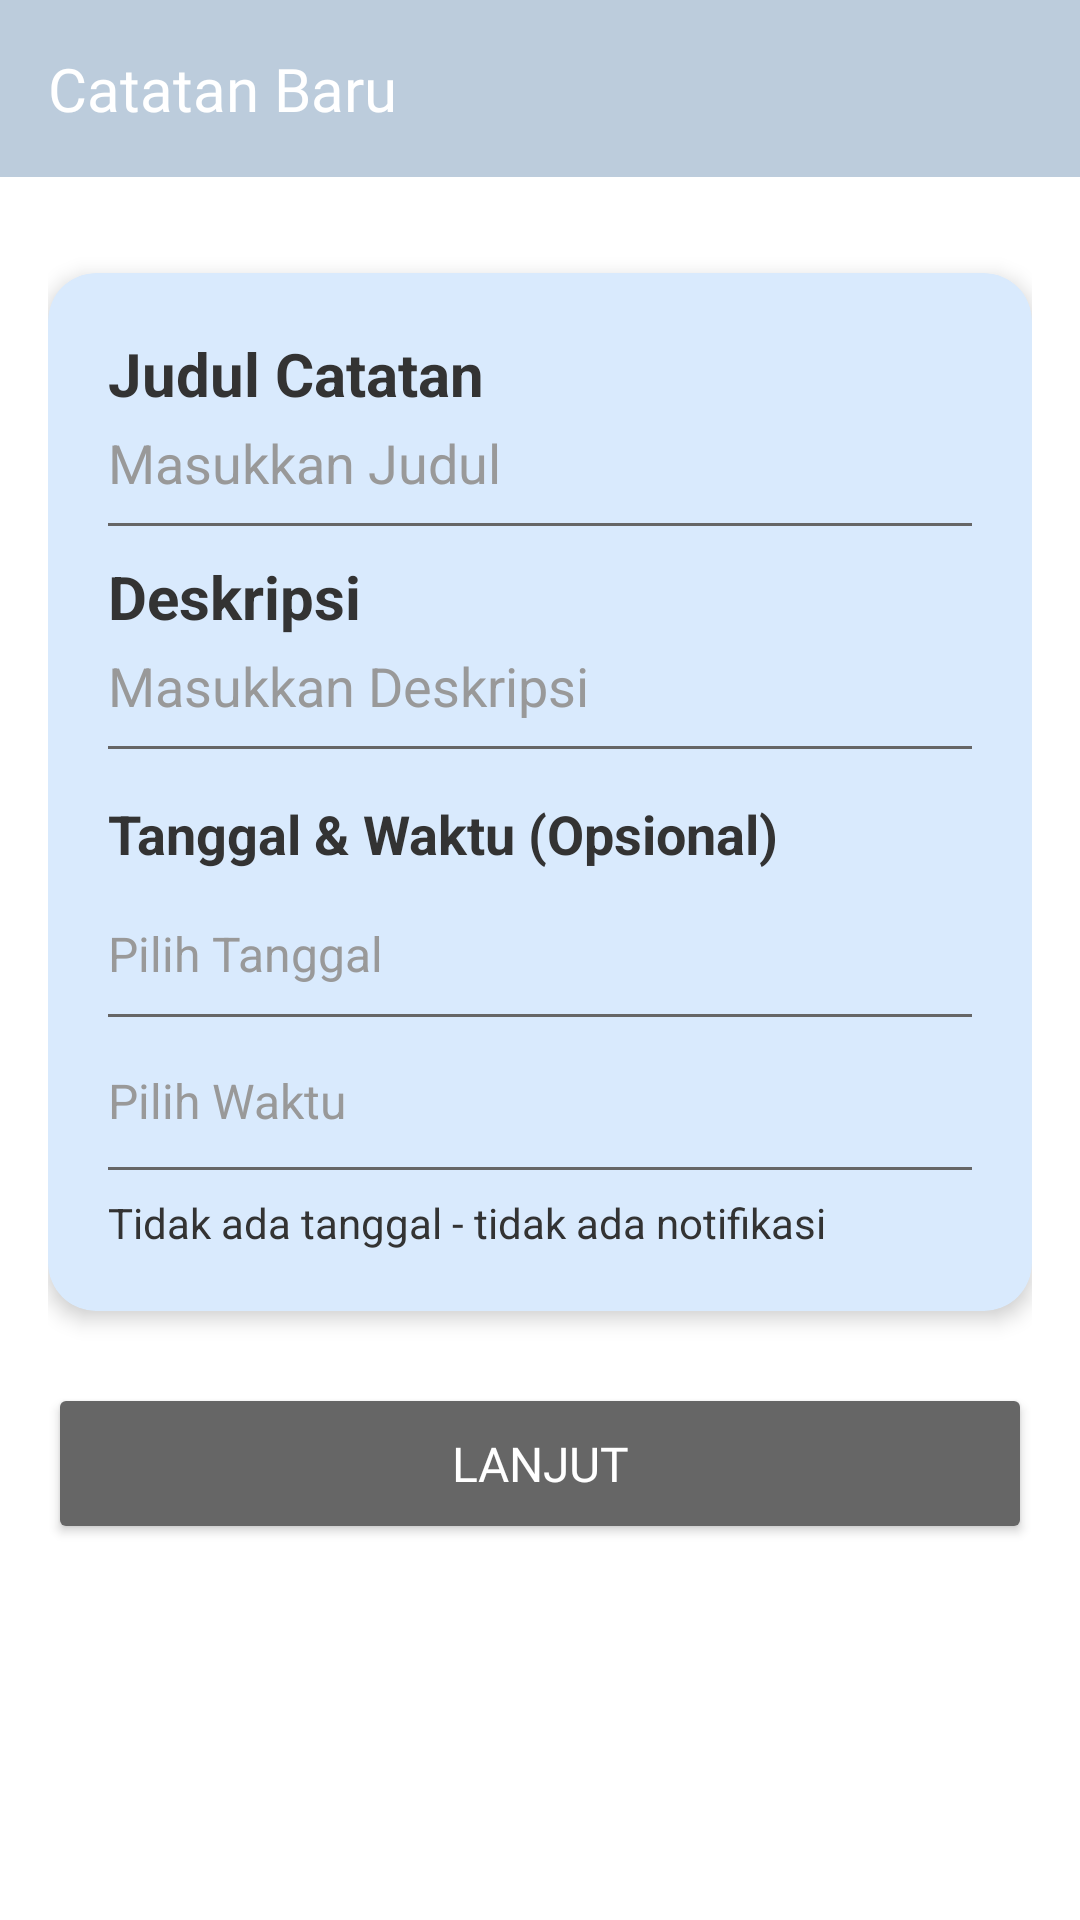

The Android layout XML behind this screen, and the referenced resources:
<!-- AndroidManifest.xml: activity theme Theme.AppCompat.Light.NoActionBar -->
<!-- res/layout/activity_tambah_catatan.xml -->
<?xml version="1.0" encoding="utf-8"?>
<androidx.constraintlayout.widget.ConstraintLayout xmlns:android="http://schemas.android.com/apk/res/android"
    xmlns:app="http://schemas.android.com/apk/res-auto"
    android:layout_width="match_parent"
    android:layout_height="match_parent"
    android:background="@color/background_primary">

    <TextView
        android:id="@+id/tv_header"
        android:layout_width="0dp"
        android:layout_height="wrap_content"
        android:background="@color/header_color"
        android:padding="16dp"
        android:text="@string/catatan_baru"
        android:textColor="@color/text_on_header"
        android:textSize="20sp"
        android:fontFamily="@font/interbold"
        app:layout_constraintEnd_toEndOf="parent"
        app:layout_constraintStart_toStartOf="parent"
        app:layout_constraintTop_toTopOf="parent" />

    <ScrollView
        android:layout_width="0dp"
        android:layout_height="0dp"
        android:fillViewport="true"
        app:layout_constraintBottom_toBottomOf="parent"
        app:layout_constraintEnd_toEndOf="parent"
        app:layout_constraintStart_toStartOf="parent"
        app:layout_constraintTop_toBottomOf="@id/tv_header">

        <androidx.constraintlayout.widget.ConstraintLayout
            android:layout_width="match_parent"
            android:layout_height="wrap_content"
            android:padding="16dp">

            <androidx.cardview.widget.CardView
                android:id="@+id/card_form"
                android:layout_width="0dp"
                android:layout_height="wrap_content"
                android:layout_marginTop="16dp"
                app:cardBackgroundColor="@color/card_color"
                app:cardCornerRadius="16dp"
                app:cardElevation="4dp"
                app:layout_constraintEnd_toEndOf="parent"
                app:layout_constraintStart_toStartOf="parent"
                app:layout_constraintTop_toTopOf="parent">

                <LinearLayout
                    android:layout_width="match_parent"
                    android:layout_height="wrap_content"
                    android:orientation="vertical"
                    android:padding="20dp">

                    <TextView
                        android:layout_width="wrap_content"
                        android:layout_height="wrap_content"
                        android:text="@string/judul_catatan"
                        android:textColor="@color/text_primary"
                        android:textSize="20sp"
                        android:textStyle="bold" />

                    <EditText
                        android:id="@+id/et_judul_catatan"
                        android:layout_width="match_parent"
                        android:layout_height="wrap_content"
                        android:layout_marginTop="4dp"
                        android:background="@android:color/transparent"
                        android:hint="@string/masukkan_judul"
                        android:inputType="text"
                        android:textColor="@color/text_primary"
                        android:textColorHint="@color/text_hint"
                        android:textSize="18sp" />

                    <View
                        android:layout_width="match_parent"
                        android:layout_height="1dp"
                        android:layout_marginTop="8dp"
                        android:background="@color/text_secondary"
                        android:layout_marginBottom="10dp" />

                    <TextView
                        android:layout_width="wrap_content"
                        android:layout_height="wrap_content"
                        android:text="@string/deskripsi"
                        android:textColor="@color/text_primary"
                        android:textSize="20sp"
                        android:textStyle="bold" />

                    <EditText
                        android:id="@+id/et_Deskripsi"
                        android:layout_width="match_parent"
                        android:layout_height="wrap_content"
                        android:layout_marginTop="4dp"
                        android:background="@android:color/transparent"
                        android:hint="@string/masukkan_deskripsi"
                        android:inputType="text"
                        android:textColor="@color/text_primary"
                        android:textColorHint="@color/text_hint"
                        android:textSize="18sp" />

                    <View
                        android:layout_width="match_parent"
                        android:layout_height="1dp"
                        android:layout_marginTop="8dp"
                        android:background="@color/text_secondary" />

                    <TextView
                        android:layout_width="wrap_content"
                        android:layout_height="wrap_content"
                        android:layout_marginTop="16dp"
                        android:text="@string/tanggal_waktu_opsional"
                        android:textColor="@color/text_primary"
                        android:textSize="18sp"
                        android:textStyle="bold" />

                    <LinearLayout
                        android:id="@+id/layout_tanggal_catatan"
                        android:layout_width="match_parent"
                        android:layout_height="wrap_content"
                        android:layout_marginTop="8dp"
                        android:background="?attr/selectableItemBackground"
                        android:clickable="true"
                        android:focusable="true"
                        android:gravity="center_vertical"
                        android:orientation="horizontal"
                        android:paddingVertical="8dp">

                        <TextView
                            android:id="@+id/tv_tanggal_catatan"
                            android:layout_width="0dp"
                            android:layout_height="wrap_content"
                            android:layout_weight="1"
                            android:text="@string/pilih_tanggal"
                            android:textColor="@color/text_hint"
                            android:textSize="16sp" />

                        <ImageView
                            android:layout_width="24dp"
                            android:layout_height="24dp"
                            android:src="@drawable/ic_calender"
                            android:contentDescription="@string/pilih_tanggal" />
                    </LinearLayout>

                    <View
                        android:layout_width="match_parent"
                        android:layout_height="1dp"
                        android:background="@color/text_secondary" />

                    <LinearLayout
                        android:id="@+id/layout_waktu_catatan"
                        android:layout_width="match_parent"
                        android:layout_height="wrap_content"
                        android:layout_marginTop="8dp"
                        android:background="?attr/selectableItemBackground"
                        android:clickable="true"
                        android:focusable="true"
                        android:gravity="center_vertical"
                        android:orientation="horizontal"
                        android:paddingVertical="8dp">

                        <TextView
                            android:id="@+id/tv_waktu_catatan"
                            android:layout_width="0dp"
                            android:layout_height="wrap_content"
                            android:layout_weight="1"
                            android:text="@string/pilih_waktu"
                            android:textColor="@color/text_hint"
                            android:textSize="16sp" />

                        <ImageView
                            android:layout_width="24dp"
                            android:layout_height="24dp"
                            android:src="@drawable/ic_jam"
                            android:contentDescription="@string/pilih_waktu" />
                    </LinearLayout>

                    <View
                        android:layout_width="match_parent"
                        android:layout_height="1dp"
                        android:layout_marginTop="2dp"
                        android:background="@color/text_secondary" />

                    <TextView
                        android:layout_width="wrap_content"
                        android:layout_height="wrap_content"
                        android:layout_marginTop="8dp"
                        android:text="@string/tidak_ada_tanggal"
                        android:textColor="@color/text_primary"
                        android:textSize="14sp" />

                </LinearLayout>

            </androidx.cardview.widget.CardView>

            <Button
                android:id="@+id/btn_Lanjut"
                android:layout_width="0dp"
                android:layout_height="wrap_content"
                android:layout_marginTop="24dp"
                android:layout_marginBottom="16dp"
                android:backgroundTint="@color/text_secondary"
                android:padding="16dp"
                android:text="@string/lanjut"
                android:textColor="@color/background_primary"
                android:textSize="16sp"
                android:fontFamily="@font/interbold"
                app:cornerRadius="12dp"
                app:layout_constraintEnd_toEndOf="parent"
                app:layout_constraintStart_toStartOf="parent"
                app:layout_constraintTop_toBottomOf="@id/card_form" />

        </androidx.constraintlayout.widget.ConstraintLayout>

    </ScrollView>

</androidx.constraintlayout.widget.ConstraintLayout>
<!-- resources referenced by this layout -->
<resources>
  <color name="background_primary">#FFFFFF</color>
  <color name="card_color">#D9EAFD</color>
  <color name="header_color">#BCCCDC</color>
  <color name="text_hint">#999999</color>
  <color name="text_on_header">#FFFFFF</color>
  <color name="text_primary">#333333</color>
  <color name="text_secondary">#666666</color>
  <string name="catatan_baru">Catatan Baru</string>
  <string name="deskripsi">Deskripsi</string>
  <string name="judul_catatan">Judul Catatan</string>
  <string name="lanjut">Lanjut</string>
  <string name="masukkan_deskripsi">Masukkan Deskripsi</string>
  <string name="masukkan_judul">Masukkan Judul</string>
  <string name="pilih_tanggal">Pilih Tanggal</string>
  <string name="pilih_waktu">Pilih Waktu</string>
  <string name="tanggal_waktu_opsional">Tanggal &amp; Waktu (Opsional)</string>
  <string name="tidak_ada_tanggal">Tidak ada tanggal - tidak ada notifikasi</string>
</resources>
